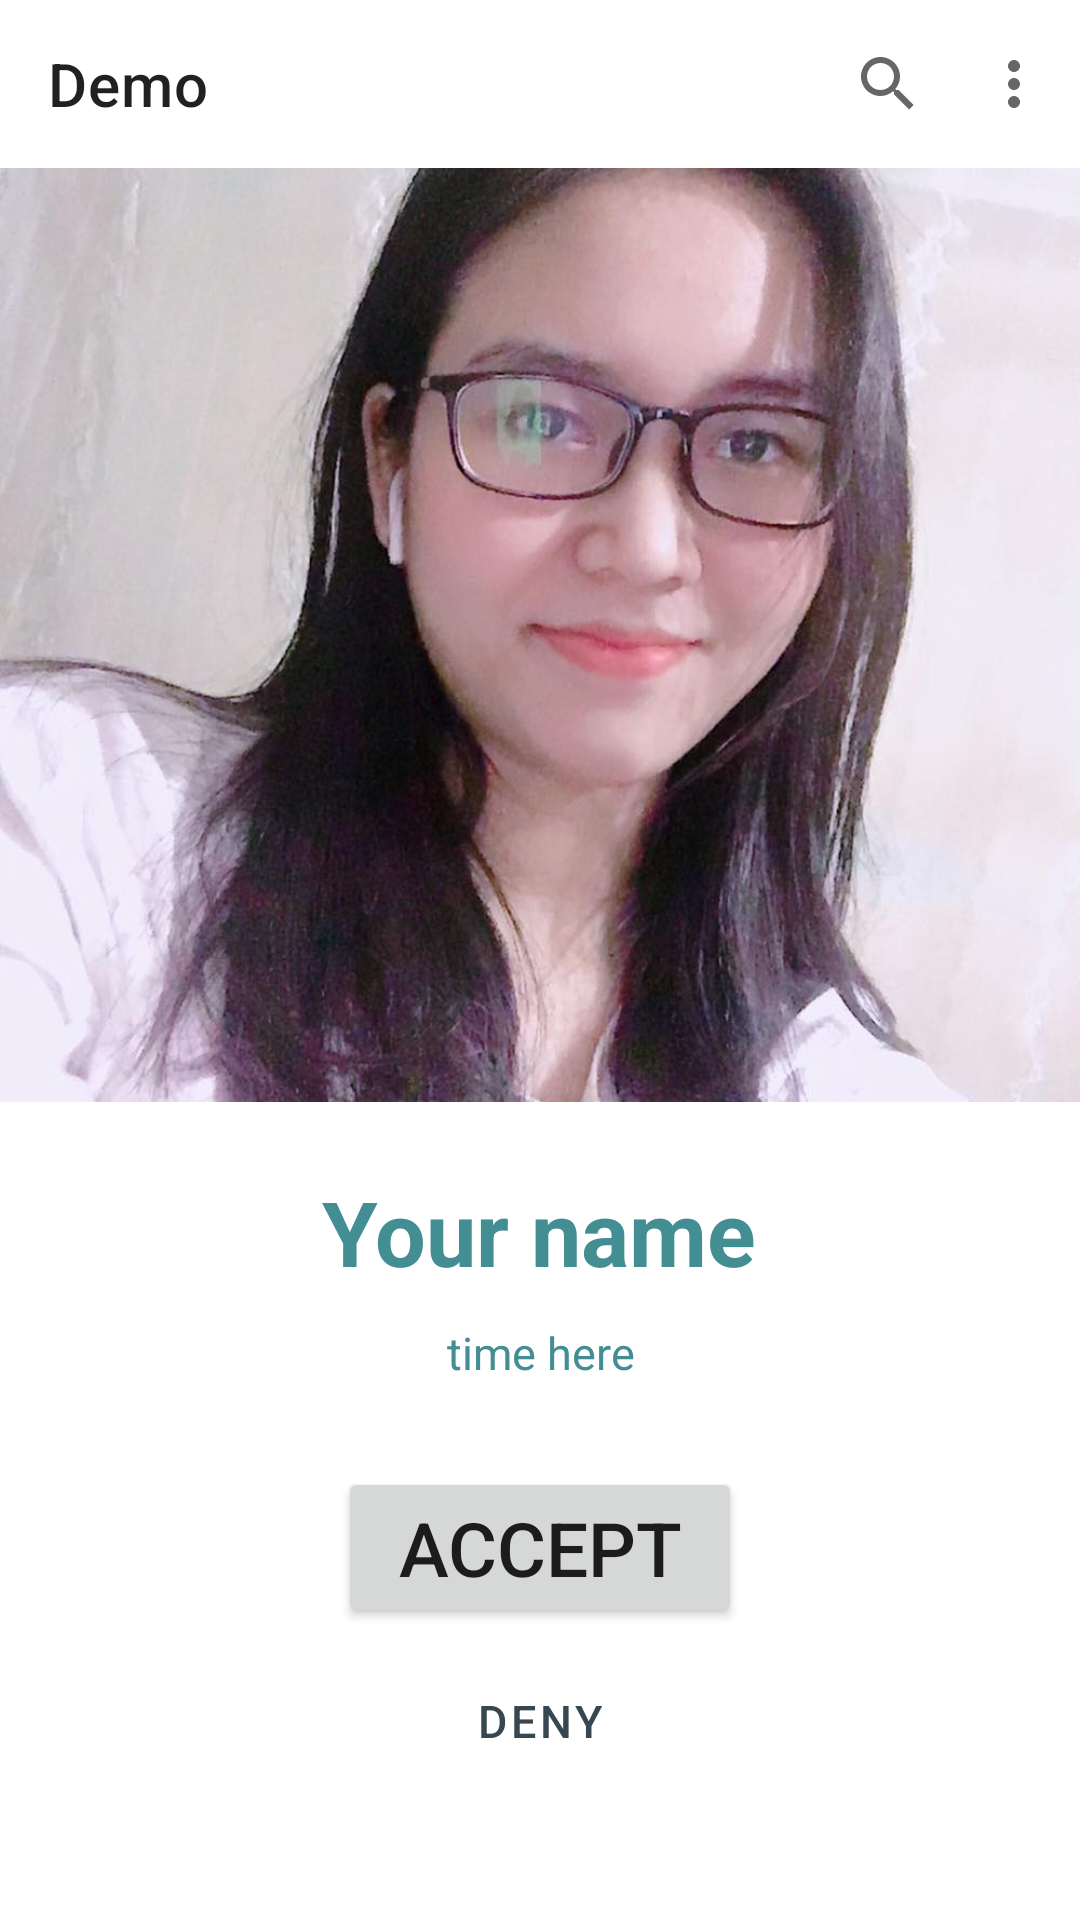

Here is an Android app screen rendered from its layout file. Give the layout XML and the strings, colors and styles it references.
<!-- AndroidManifest.xml: application theme Theme.DemoApp -->
<!-- res/layout/fragment_notification.xml -->
<?xml version="1.0" encoding="utf-8"?>

<LinearLayout  xmlns:android="http://schemas.android.com/apk/res/android"
    xmlns:app="http://schemas.android.com/apk/res-auto"
    android:layout_width="match_parent"
    android:layout_height="match_parent"
    android:orientation="vertical"
    android:layout_marginBottom="?attr/actionBarSize"
    >
    <com.google.android.material.appbar.AppBarLayout
        android:layout_width="match_parent"
        android:layout_height="wrap_content"
        >
        <com.google.android.material.appbar.MaterialToolbar
            android:id="@+id/topAppBar"
            android:layout_width="match_parent"
            android:layout_height="?attr/actionBarSize"
            style="@style/Widget.Material3.AppBarLayout"
            app:menu="@menu/top_app_bar"
            app:navigationIcon="@drawable/ic_baseline_menu_24"
            app:title="Demo"

            />
    </com.google.android.material.appbar.AppBarLayout>
    <LinearLayout
        android:id="@+id/has_data_layout"
        android:layout_width="match_parent"
        android:layout_height="match_parent"
        android:orientation="vertical"
        android:visibility="visible"
        >

        <ImageView
            android:id="@+id/iv_notify_image"
            android:layout_width="match_parent"
            android:layout_height="0dp"
            android:layout_weight=".4"
            android:src="@drawable/photo2"
            android:scaleType="centerCrop"
            android:paddingBottom="20dp"
            />
        <LinearLayout
            android:layout_width="match_parent"
            android:layout_height="0dp"
            android:layout_weight=".15"
            android:orientation="vertical"
            android:gravity="center"

            >
            <TextView
                android:id="@+id/tv_notify"
                android:layout_width="wrap_content"
                android:layout_height="wrap_content"
                android:text="Your name"
                android:textStyle="bold"
                android:textSize="30sp"
                android:textColor="@color/secondaryLightColor"
                android:textAlignment="center"
                android:padding="5dp"
                />
            <TextView
                android:id="@+id/tv_notify_time"
                android:layout_width="wrap_content"
                android:layout_height="wrap_content"
                android:text="time here"
                android:textStyle="normal"
                android:textSize="15sp"
                android:textColor="@color/secondaryLightColor"
                android:textAlignment="center"
                android:padding="5dp"
                />
        </LinearLayout>

        <LinearLayout
            android:layout_width="match_parent"
            android:layout_height="0dp"
            android:layout_weight=".2"
            android:gravity="center_horizontal"
            android:orientation="vertical"

            >

            <Button
                android:id="@+id/accept_button"
                android:layout_width="wrap_content"
                android:layout_height="wrap_content"
                android:layout_centerInParent="true"
                android:layout_marginTop="5dp"
                android:paddingHorizontal="20dp"
                android:paddingVertical="10dp"
                android:text="Accept"
                android:textSize="25sp" />

            <Button
                android:id="@+id/deny_button"
                style="?attr/materialButtonOutlinedStyle"
                android:layout_width="wrap_content"
                android:layout_height="wrap_content"
                android:layout_marginTop="7dp"
                android:text="Deny"
                android:textSize="15sp" />
        </LinearLayout>

    </LinearLayout>

    <LinearLayout
        android:id="@+id/no_data_layout"
        android:layout_width="match_parent"
        android:layout_height="match_parent"
        android:orientation="vertical"
        android:gravity="center_vertical"
        android:visibility="gone"
        >
        <TextView
            android:layout_width="match_parent"
            android:layout_height="wrap_content"
            android:text="Không có thông báo mới!"
            android:textSize="20sp"
            android:textStyle="bold"
            android:textAlignment="center"
            />
    </LinearLayout>
</LinearLayout>
<!-- resources referenced by this layout -->
<resources>
  <color name="secondaryLightColor">#428e92</color>
  <!-- drawable photo2: jpg bitmap (drawable-v24, 81530 bytes) -->
  <style name="Theme.DemoApp" parent="Theme.MaterialComponents.Light.NoActionBar">
          
          <item name="colorPrimary">@color/primaryColor</item>
          <item name="colorPrimaryVariant">@color/primaryDarkColor</item>
          <item name="colorOnPrimary">@color/primaryTextColor</item>
          
          <item name="colorSecondary">@color/secondaryColor</item>
          <item name="colorSecondaryVariant">@color/secondaryDarkColor</item>
          <item name="colorOnSecondary">@color/secondaryLightColor</item>
          
          <item name="android:statusBarColor" tools:targetApi="l">?attr/colorPrimaryVariant</item>
          
      </style>
  <color name="primaryColor">#37474f</color>
  <color name="primaryDarkColor">#102027</color>
  <color name="primaryTextColor">#ffffff</color>
  <color name="secondaryColor">#006064</color>
  <color name="secondaryDarkColor">#00363a</color>
</resources>
